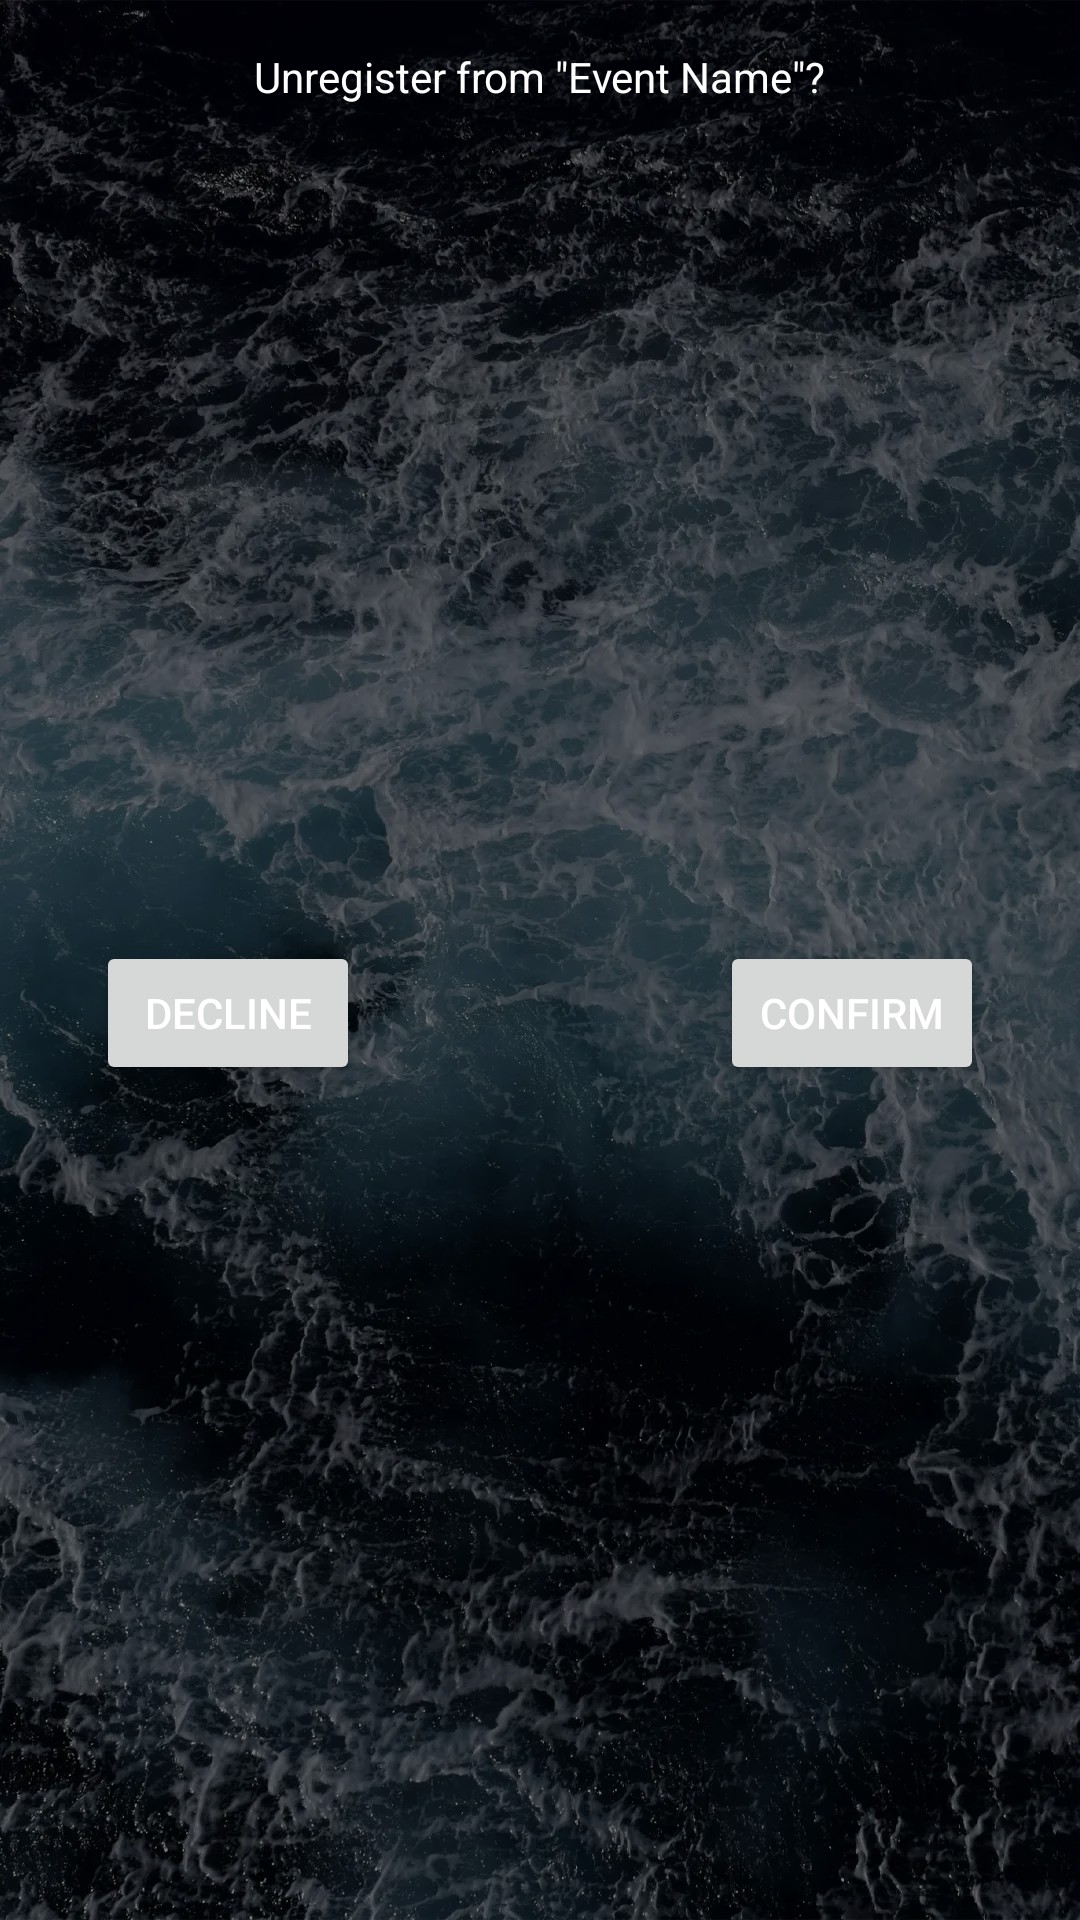

Android layout source for this screen:
<!-- AndroidManifest.xml: application theme Theme.Soroban -->
<!-- res/layout/user_unregister_event.xml -->
<?xml version="1.0" encoding="utf-8"?>
<androidx.constraintlayout.widget.ConstraintLayout xmlns:android="http://schemas.android.com/apk/res/android"
    xmlns:app="http://schemas.android.com/apk/res-auto"
    xmlns:tools="http://schemas.android.com/tools"
    android:layout_width="match_parent"
    android:layout_height="wrap_content" >

    <TextView
        android:id="@+id/textView"
        android:layout_width="wrap_content"
        android:layout_height="wrap_content"
        android:layout_marginTop="16dp"
        android:text="@string/unregisterEventText"
        android:textColor="@color/white"
        app:layout_constraintEnd_toEndOf="parent"
        app:layout_constraintStart_toStartOf="parent"
        app:layout_constraintTop_toTopOf="parent" />

    <Button
        android:id="@+id/declineButton"
        android:layout_width="wrap_content"
        android:layout_height="wrap_content"
        android:layout_marginStart="32dp"
        android:layout_marginTop="16dp"
        android:layout_marginBottom="16dp"
        android:text="@string/DeclineButtonText"
        app:layout_constraintBottom_toBottomOf="parent"
        app:layout_constraintStart_toStartOf="parent"
        app:layout_constraintTop_toBottomOf="@+id/textView" />

    <Button
        android:id="@+id/confirmButton"
        android:layout_width="wrap_content"
        android:layout_height="wrap_content"
        android:layout_marginTop="16dp"
        android:layout_marginEnd="32dp"
        android:layout_marginBottom="16dp"
        android:text="@string/ConfirmButtonText"
        app:layout_constraintBottom_toBottomOf="parent"
        app:layout_constraintEnd_toEndOf="parent"
        app:layout_constraintTop_toBottomOf="@+id/textView" />
</androidx.constraintlayout.widget.ConstraintLayout>
<!-- resources referenced by this layout -->
<resources>
  <color name="white">#FFFFFF</color>
  <string name="ConfirmButtonText">Confirm</string>
  <string name="DeclineButtonText">Decline</string>
  <string name="unregisterEventText">Unregister from \"Event Name\"?</string>
  <style name="Theme.Soroban" parent="Base.Theme.Soroban" />
  <style name="Base.Theme.Soroban" parent="Theme.Material3.DayNight.NoActionBar">
          
          <item name="android:windowBackground">@drawable/background_drawable</item>
  
          
          <item name="colorPrimary">@color/colorPrimary</item>
          <item name="colorPrimaryDark">@color/colorPrimaryDark</item>
          <item name="colorAccent">@color/colorAccent</item>
  
          
          <item name="android:textColor">#FFFFFF</item>
          <item name="android:textColorPrimary">#FFFFFF</item>
          <item name="android:textColorSecondary">#CCCCCC</item>
      </style>
  <!-- drawable background_drawable (drawable) -->
  <?xml version="1.0" encoding="utf-8"?>
  <layer-list xmlns:android="http://schemas.android.com/apk/res/android">
      <item>
          <bitmap
          android:src = "@drawable/background"
          android:gravity="fill"
          android:tileMode="disabled" /> // Gravity is fill since this image is large
      </item>
      <item>
          <color android:color="#80000000"/>
      </item>
  </layer-list>
  <color name="colorPrimary">#044389</color>
  <color name="colorPrimaryDark">#03356d</color>
  <color name="colorAccent">#81a1c4</color>
  <!-- drawable background: webp bitmap (drawable-hdpi, 74724 bytes) -->
</resources>
